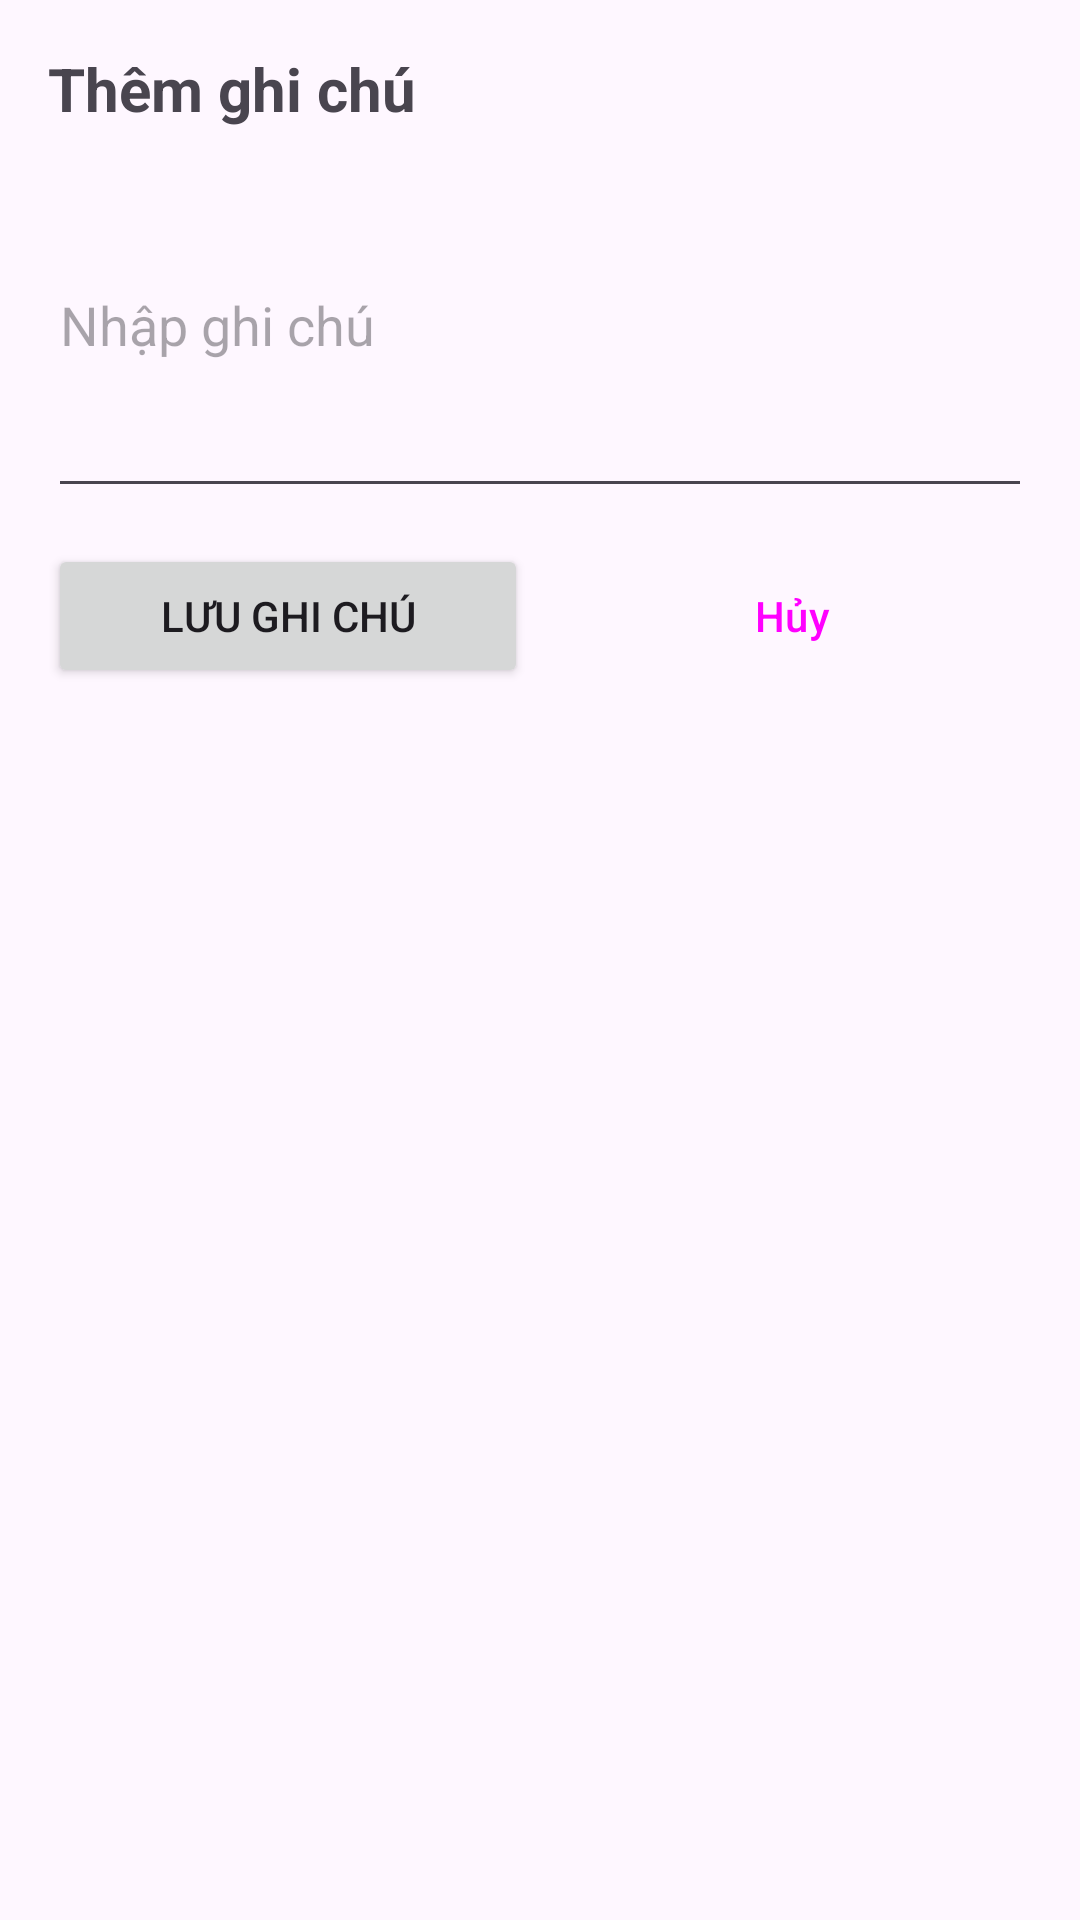

Android layout source for this screen:
<!-- AndroidManifest.xml: application theme Theme.A5_231A290134 -->
<!-- res/layout/activity_note.xml -->
<?xml version="1.0" encoding="utf-8"?>
<LinearLayout xmlns:android="http://schemas.android.com/apk/res/android"
    android:id="@+id/main"
    android:layout_width="match_parent"
    android:layout_height="match_parent"
    android:orientation="vertical"
    android:padding="16dp">

    <TextView
        android:layout_width="wrap_content"
        android:layout_height="wrap_content"
        android:text="@string/note_title"
        android:textSize="20sp"
        android:textStyle="bold" />

    <TextView
        android:id="@+id/tvChoAi"
        android:layout_width="match_parent"
        android:layout_height="wrap_content"
        android:layout_marginTop="8dp"
        android:textSize="14sp" />

    <EditText
        android:id="@+id/edtGhiChu"
        android:layout_width="match_parent"
        android:layout_height="wrap_content"
        android:layout_marginTop="16dp"
        android:gravity="top"
        android:hint="@string/hint_note"
        android:importantForAutofill="no"
        android:inputType="textMultiLine"
        android:minLines="3" />

    <LinearLayout
        android:layout_width="match_parent"
        android:layout_height="wrap_content"
        android:layout_marginTop="12dp"
        android:orientation="horizontal">

        <Button
            android:id="@+id/btnLuuGhiChu"
            android:layout_width="0dp"
            android:layout_height="wrap_content"
            android:layout_weight="1"
            android:text="@string/save_note" />

        <Button
            android:id="@+id/btnHuyGhiChu"
            style="?attr/materialButtonOutlinedStyle"
            android:layout_width="0dp"
            android:layout_height="wrap_content"
            android:layout_marginStart="8dp"
            android:layout_weight="1"
            android:text="@string/cancel" />
    </LinearLayout>
</LinearLayout>
<!-- resources referenced by this layout -->
<resources>
  <string name="cancel">Hủy</string>
  <string name="hint_note">Nhập ghi chú</string>
  <string name="note_title">Thêm ghi chú</string>
  <string name="save_note">Lưu ghi chú</string>
  <style name="Theme.A5_231A290134" parent="Base.Theme.A5_231A290134" />
  <style name="Base.Theme.A5_231A290134" parent="Theme.Material3.DayNight.NoActionBar">
          
          
      </style>
</resources>
